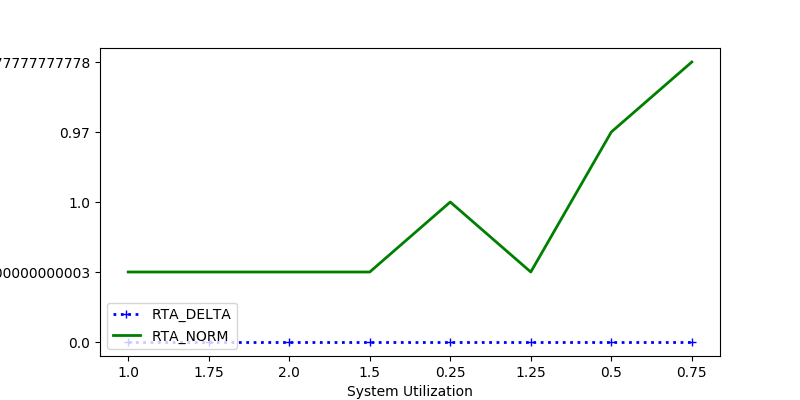

The file beside this chart, header and first rows:
RTA_DELTA, RTA_NORM, sys_util
0.0, 0.5, 1.0
0.0, 0.5, 1.75
0.0, 0.5, 2.0
0.0, 0.5, 1.5
0.0, 1.0, 0.25
0.0, 0.5, 1.25
0.0, 0.97, 0.5
0.0, 0.7778, 0.75
